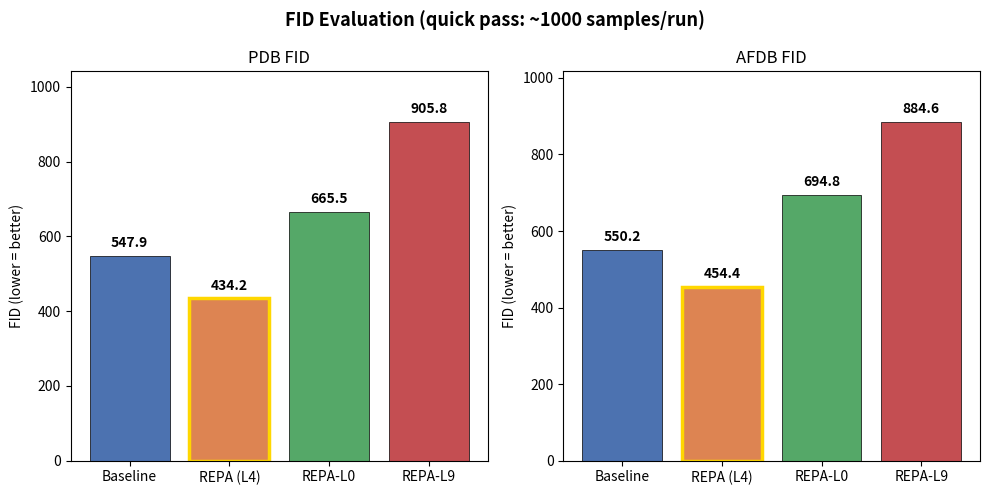
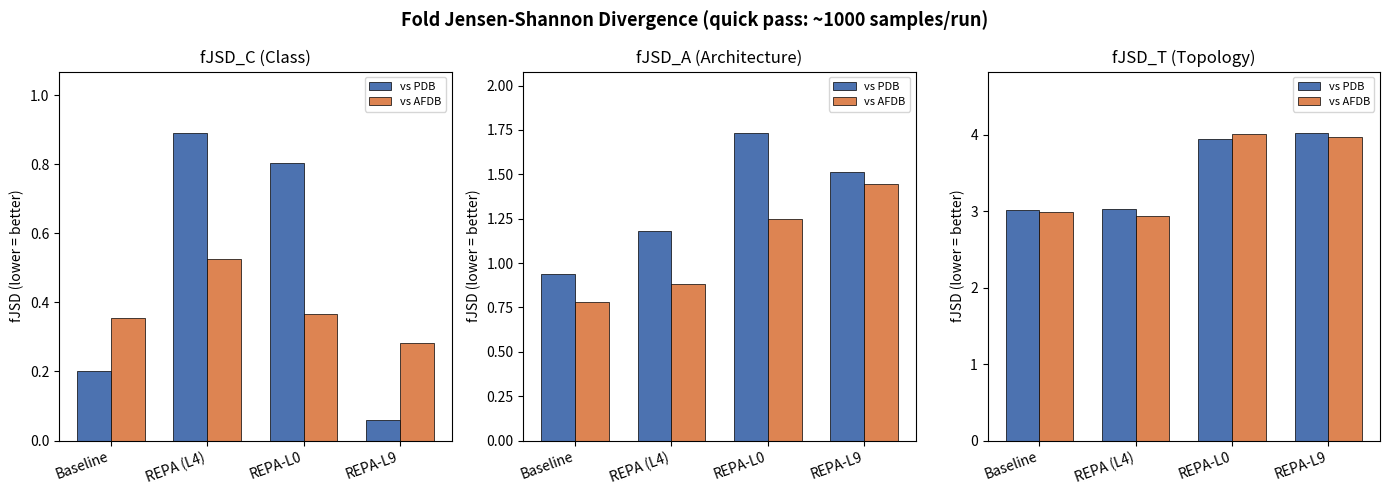
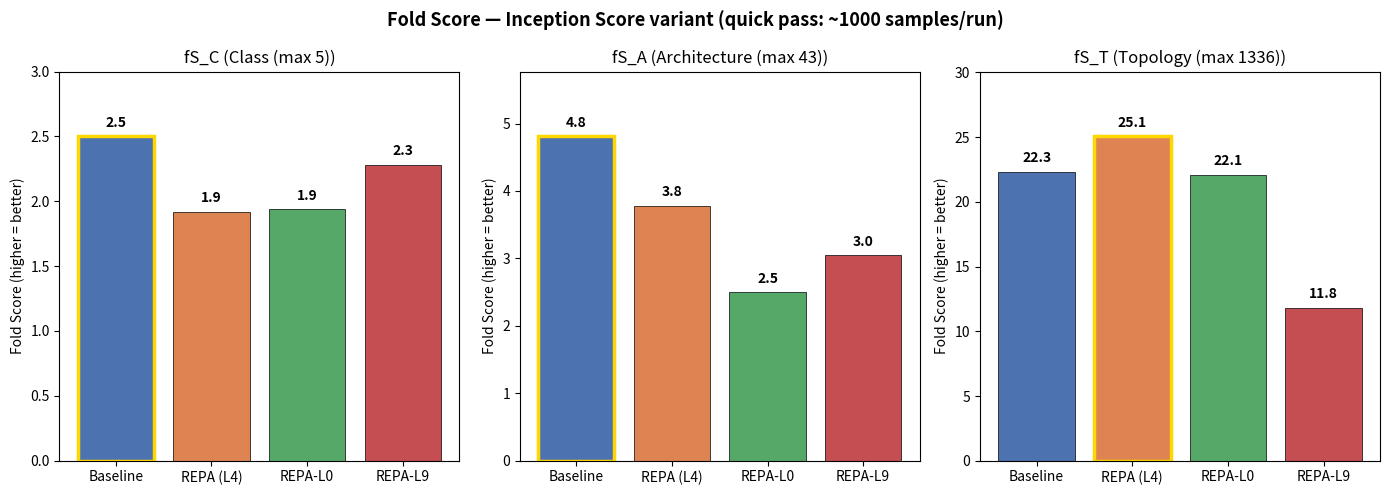

These figures' Python source, in order:
"""Plot and tabulate FID evaluation results across proteina runs.

Usage:
    source .venv/bin/activate
    python playground/proteina/eval_results.py
"""

import matplotlib.pyplot as plt
import numpy as np
import os

OUTDIR = "playground/proteina/figures"
os.makedirs(OUTDIR, exist_ok=True)

# ── Results from quick-pass eval (25 samples/len, ~1000 proteins per run) ──

runs = ["Baseline", "REPA (L4)", "REPA-L0", "REPA-L9"]
steps = [266_000, 252_000, 241_500, 241_500]
n_samples = 1000  # approximate

metrics = {
    # (values, lower_is_better)
    "PDB_FID": ([547.9, 434.2, 665.5, 905.8], True),
    "AFDB_FID": ([550.2, 454.4, 694.8, 884.6], True),
    "PDB_fJSD_C": ([0.201, 0.890, 0.804, 0.059], True),
    "PDB_fJSD_A": ([0.939, 1.183, 1.733, 1.515], True),
    "PDB_fJSD_T": ([3.020, 3.028, 3.944, 4.024], True),
    "AFDB_fJSD_C": ([0.354, 0.526, 0.365, 0.282], True),
    "AFDB_fJSD_A": ([0.780, 0.882, 1.248, 1.447], True),
    "AFDB_fJSD_T": ([2.995, 2.935, 4.016, 3.978], True),
    "fS_C": ([2.50, 1.92, 1.94, 2.28], False),
    "fS_A": ([4.81, 3.78, 2.50, 3.05], False),
    "fS_T": ([22.33, 25.06, 22.09, 11.83], False),
}

colors = ["#4C72B0", "#DD8452", "#55A868", "#C44E52"]

# ── Figure 1: FID comparison (the headline metric) ──

fig, axes = plt.subplots(1, 2, figsize=(10, 5))

for ax, key in zip(axes, ["PDB_FID", "AFDB_FID"]):
    vals = metrics[key][0]
    bars = ax.bar(runs, vals, color=colors, edgecolor="black", linewidth=0.5)
    ax.set_ylabel("FID (lower = better)")
    ax.set_title(key.replace("_", " "))
    ax.set_ylim(0, max(vals) * 1.15)
    for bar, v in zip(bars, vals):
        ax.text(
            bar.get_x() + bar.get_width() / 2,
            v + 15,
            f"{v:.1f}",
            ha="center",
            va="bottom",
            fontsize=10,
            fontweight="bold",
        )
    # Highlight best
    best_idx = np.argmin(vals)
    bars[best_idx].set_edgecolor("gold")
    bars[best_idx].set_linewidth(2.5)

fig.suptitle(
    f"FID Evaluation (quick pass: ~{n_samples} samples/run)",
    fontsize=13,
    fontweight="bold",
)
plt.tight_layout()
plt.savefig(f"{OUTDIR}/fid_comparison.png", dpi=150, bbox_inches="tight")
plt.close()
print(f"Saved {OUTDIR}/fid_comparison.png")

# ── Figure 2: fJSD at C/A/T levels ──

fig, axes = plt.subplots(1, 3, figsize=(14, 5))
for ax, level in zip(axes, ["C", "A", "T"]):
    pdb_vals = metrics[f"PDB_fJSD_{level}"][0]
    afdb_vals = metrics[f"AFDB_fJSD_{level}"][0]
    x = np.arange(len(runs))
    w = 0.35
    bars1 = ax.bar(
        x - w / 2,
        pdb_vals,
        w,
        label="vs PDB",
        color="#4C72B0",
        edgecolor="black",
        linewidth=0.5,
    )
    bars2 = ax.bar(
        x + w / 2,
        afdb_vals,
        w,
        label="vs AFDB",
        color="#DD8452",
        edgecolor="black",
        linewidth=0.5,
    )
    ax.set_ylabel("fJSD (lower = better)")
    ax.set_title(
        f"fJSD_{level} ({['Class','Architecture','Topology'][['C','A','T'].index(level)]})"
    )
    ax.set_xticks(x)
    ax.set_xticklabels(runs, rotation=20, ha="right")
    ax.legend(fontsize=8)
    ax.set_ylim(0, max(max(pdb_vals), max(afdb_vals)) * 1.2)

fig.suptitle(
    f"Fold Jensen-Shannon Divergence (quick pass: ~{n_samples} samples/run)",
    fontsize=13,
    fontweight="bold",
)
plt.tight_layout()
plt.savefig(f"{OUTDIR}/fjsd_comparison.png", dpi=150, bbox_inches="tight")
plt.close()
print(f"Saved {OUTDIR}/fjsd_comparison.png")

# ── Figure 3: Fold Scores ──

fig, axes = plt.subplots(1, 3, figsize=(14, 5))
for ax, level in zip(axes, ["C", "A", "T"]):
    vals = metrics[f"fS_{level}"][0]
    bars = ax.bar(runs, vals, color=colors, edgecolor="black", linewidth=0.5)
    ax.set_ylabel("Fold Score (higher = better)")
    ax.set_title(
        f"fS_{level} ({['Class (max 5)','Architecture (max 43)','Topology (max 1336)'][['C','A','T'].index(level)]})"
    )
    ax.set_ylim(0, max(vals) * 1.2)
    for bar, v in zip(bars, vals):
        ax.text(
            bar.get_x() + bar.get_width() / 2,
            v + max(vals) * 0.02,
            f"{v:.1f}",
            ha="center",
            va="bottom",
            fontsize=10,
            fontweight="bold",
        )
    best_idx = np.argmax(vals)
    bars[best_idx].set_edgecolor("gold")
    bars[best_idx].set_linewidth(2.5)

fig.suptitle(
    f"Fold Score — Inception Score variant (quick pass: ~{n_samples} samples/run)",
    fontsize=13,
    fontweight="bold",
)
plt.tight_layout()
plt.savefig(f"{OUTDIR}/fold_score_comparison.png", dpi=150, bbox_inches="tight")
plt.close()
print(f"Saved {OUTDIR}/fold_score_comparison.png")

# ── Print summary table ──

print("\n" + "=" * 90)
print(
    f"{'Metric':<16} {'Baseline':>12} {'REPA (L4)':>12} {'REPA-L0':>12} {'REPA-L9':>12}   Direction"
)
print("=" * 90)
for name, (vals, lower) in metrics.items():
    best = min(vals) if lower else max(vals)
    row = f"{name:<16}"
    for v in vals:
        marker = " *" if v == best else "  "
        row += f"{v:>11.3f}{marker}"
    row += f"   {'Lower' if lower else 'Higher'} = better"
    print(row)
print("=" * 90)
print(f"\nTraining steps:  {steps}")
print(f"Samples per run: ~{n_samples} (25 samples/len x 40 lengths)")
print("\n* = best in row")

print("""
NOTE ON SAMPLE SIZE
-------------------
These results use only ~1,000 generated proteins per run (25 samples across
40 lengths from 60-255 residues). This is a QUICK PASS for pipeline validation.

Why this matters:
- FID estimates the Frechet distance between two Gaussians fitted to 512-dim
  GearNet features. With ~1000 samples, the covariance estimate has high
  variance — FID can easily shift by 50-100 points between runs with the
  same checkpoint.
- fJSD averages softmax probabilities across samples. With few samples per
  length bin, rare folds are underrepresented and the estimated distribution
  is noisy.
- fS (fold score) divides samples into splits for IS computation. With only
  ~1000 samples and 1 split, the estimate has high variance.

For publication-quality numbers, run with nsamples_per_len=125 (~5,000 proteins)
which matches the reference inference_fid_ca.yaml config. This gives ~5x more
samples for covariance estimation and much tighter confidence intervals.

Additionally, the runs have different training steps (242k-266k), so differences
may partly reflect training duration rather than REPA effectiveness.
""")
